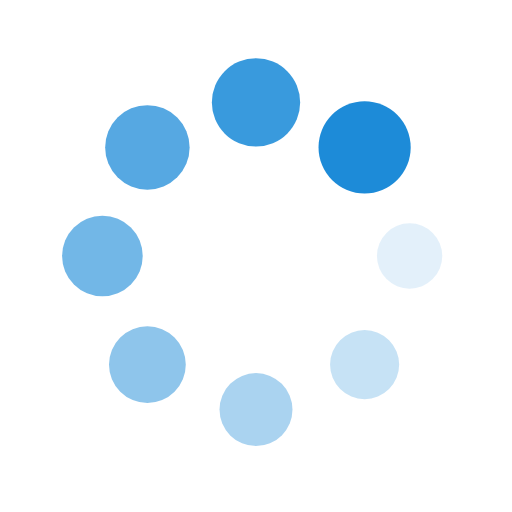
t = 0.00 s
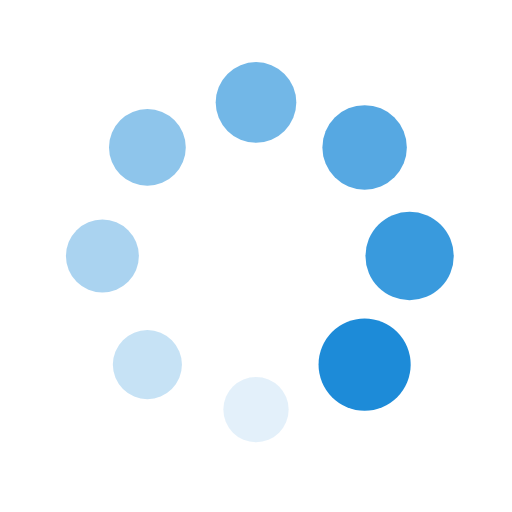
t = 0.25 s
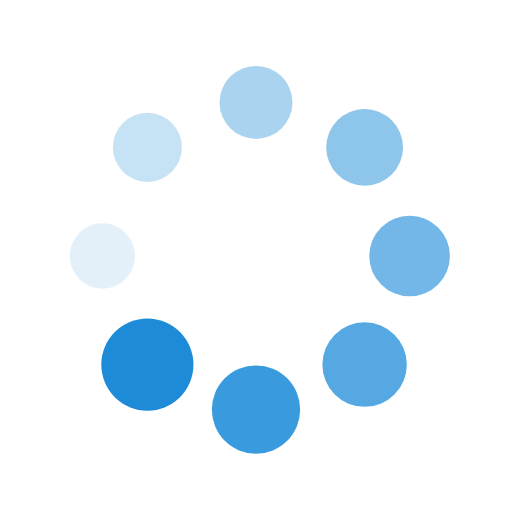
t = 0.50 s
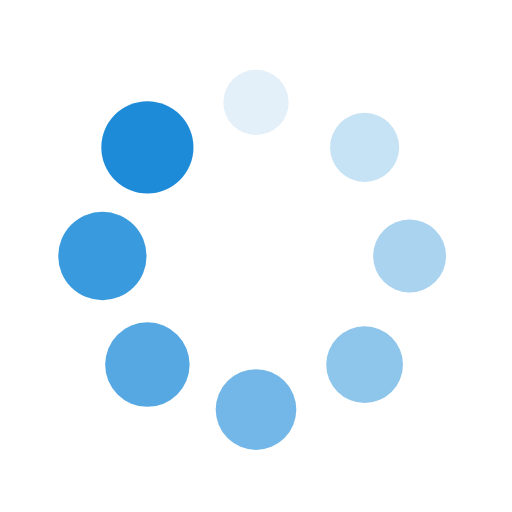
t = 0.75 s

The animated SVG that drew these frames (rendered in a browser with its animation timeline set to each time). Animation: 16 SMIL elements (animate=8,animateTransform=8); one cycle of 1.00 s, repeats indefinitely.

<?xml version="1.0" encoding="utf-8"?>
<svg xmlns="http://www.w3.org/2000/svg" xmlns:xlink="http://www.w3.org/1999/xlink" style="margin: auto; display: block; shape-rendering: auto;" width="200px" height="200px" viewBox="0 0 100 100" preserveAspectRatio="xMidYMid">
    <g transform="translate(80,50)">
        <g transform="rotate(0)">
            <circle cx="0" cy="0" r="6" fill="#1D8BD8" fill-opacity="1">
                <animateTransform attributeName="transform" type="scale" begin="-0.875s" values="1.5 1.5;1 1" keyTimes="0;1" dur="1s" repeatCount="indefinite"></animateTransform>
                <animate attributeName="fill-opacity" keyTimes="0;1" dur="1s" repeatCount="indefinite" values="1;0" begin="-0.875s"></animate>
            </circle>
        </g>
    </g><g transform="translate(71.21320343559643,71.21320343559643)">
    <g transform="rotate(45)">
        <circle cx="0" cy="0" r="6" fill="#1D8BD8" fill-opacity="0.875">
            <animateTransform attributeName="transform" type="scale" begin="-0.75s" values="1.5 1.5;1 1" keyTimes="0;1" dur="1s" repeatCount="indefinite"></animateTransform>
            <animate attributeName="fill-opacity" keyTimes="0;1" dur="1s" repeatCount="indefinite" values="1;0" begin="-0.75s"></animate>
        </circle>
    </g>
</g><g transform="translate(50,80)">
    <g transform="rotate(90)">
        <circle cx="0" cy="0" r="6" fill="#1D8BD8" fill-opacity="0.75">
            <animateTransform attributeName="transform" type="scale" begin="-0.625s" values="1.5 1.5;1 1" keyTimes="0;1" dur="1s" repeatCount="indefinite"></animateTransform>
            <animate attributeName="fill-opacity" keyTimes="0;1" dur="1s" repeatCount="indefinite" values="1;0" begin="-0.625s"></animate>
        </circle>
    </g>
</g><g transform="translate(28.786796564403577,71.21320343559643)">
    <g transform="rotate(135)">
        <circle cx="0" cy="0" r="6" fill="#1D8BD8" fill-opacity="0.625">
            <animateTransform attributeName="transform" type="scale" begin="-0.5s" values="1.5 1.5;1 1" keyTimes="0;1" dur="1s" repeatCount="indefinite"></animateTransform>
            <animate attributeName="fill-opacity" keyTimes="0;1" dur="1s" repeatCount="indefinite" values="1;0" begin="-0.5s"></animate>
        </circle>
    </g>
</g><g transform="translate(20,50.00000000000001)">
    <g transform="rotate(180)">
        <circle cx="0" cy="0" r="6" fill="#1D8BD8" fill-opacity="0.5">
            <animateTransform attributeName="transform" type="scale" begin="-0.375s" values="1.5 1.5;1 1" keyTimes="0;1" dur="1s" repeatCount="indefinite"></animateTransform>
            <animate attributeName="fill-opacity" keyTimes="0;1" dur="1s" repeatCount="indefinite" values="1;0" begin="-0.375s"></animate>
        </circle>
    </g>
</g><g transform="translate(28.78679656440357,28.786796564403577)">
    <g transform="rotate(225)">
        <circle cx="0" cy="0" r="6" fill="#1D8BD8" fill-opacity="0.375">
            <animateTransform attributeName="transform" type="scale" begin="-0.25s" values="1.5 1.5;1 1" keyTimes="0;1" dur="1s" repeatCount="indefinite"></animateTransform>
            <animate attributeName="fill-opacity" keyTimes="0;1" dur="1s" repeatCount="indefinite" values="1;0" begin="-0.25s"></animate>
        </circle>
    </g>
</g><g transform="translate(49.99999999999999,20)">
    <g transform="rotate(270)">
        <circle cx="0" cy="0" r="6" fill="#1D8BD8" fill-opacity="0.25">
            <animateTransform attributeName="transform" type="scale" begin="-0.125s" values="1.5 1.5;1 1" keyTimes="0;1" dur="1s" repeatCount="indefinite"></animateTransform>
            <animate attributeName="fill-opacity" keyTimes="0;1" dur="1s" repeatCount="indefinite" values="1;0" begin="-0.125s"></animate>
        </circle>
    </g>
</g><g transform="translate(71.21320343559643,28.78679656440357)">
    <g transform="rotate(315)">
        <circle cx="0" cy="0" r="6" fill="#1D8BD8" fill-opacity="0.125">
            <animateTransform attributeName="transform" type="scale" begin="0s" values="1.5 1.5;1 1" keyTimes="0;1" dur="1s" repeatCount="indefinite"></animateTransform>
            <animate attributeName="fill-opacity" keyTimes="0;1" dur="1s" repeatCount="indefinite" values="1;0" begin="0s"></animate>
        </circle>
    </g>
</g>
    <!-- [ldio] generated by https://loading.io/ --></svg>